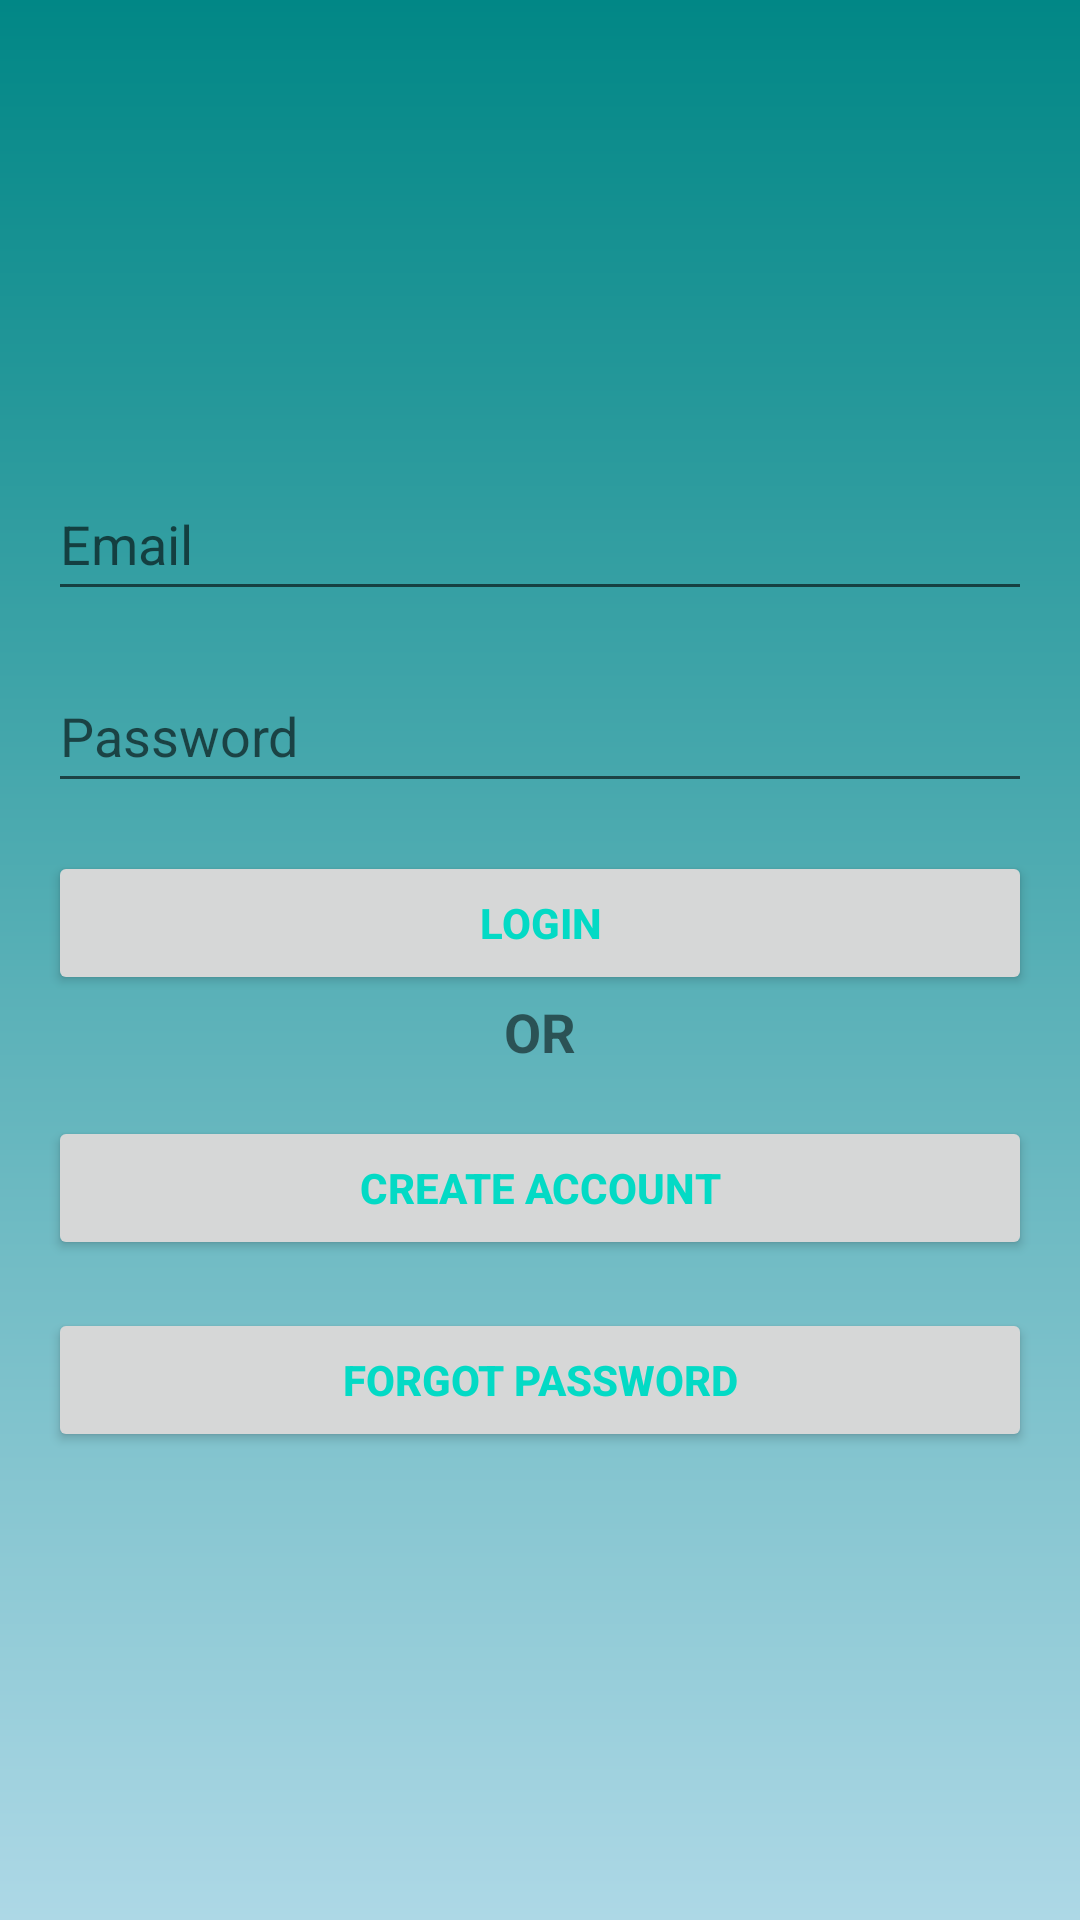

Reconstruct the res/layout file that produces this screen, plus the resources it refers to.
<!-- AndroidManifest.xml: application theme Theme.ShopSaverAndroidApplication -->
<!-- res/layout/activity_login.xml -->
<?xml version="1.0" encoding="utf-8"?>
<LinearLayout xmlns:android="http://schemas.android.com/apk/res/android"
    xmlns:app="http://schemas.android.com/apk/res-auto"
    xmlns:tools="http://schemas.android.com/tools"
    android:layout_width="match_parent"
    android:gravity="center"
    android:orientation="vertical"
    android:padding="16dp"
    android:background="@drawable/gradient_bg"
    android:layout_height="match_parent"
    tools:context=".LoginActivity">

    
    
    <ProgressBar
        android:id="@+id/login_progress"
        style="?android:attr/progressBarStyleLarge"
        android:visibility="gone"
        android:layout_width="wrap_content"
        android:layout_height="wrap_content" />

    <LinearLayout
        android:orientation="vertical"
        android:id="@+id/email_login_form"
        android:layout_width="match_parent"
        android:layout_height="wrap_content">

        
        
        <AutoCompleteTextView
            android:id="@+id/email"
            android:layout_width="match_parent"
            android:layout_height="wrap_content"
            android:hint="@string/email_hint"
            android:inputType="textEmailAddress"
            android:maxLines="1"
            android:minHeight="48dp" />

        
        <EditText
            android:id="@+id/password"
            android:layout_width="match_parent"
            android:layout_height="wrap_content"
            android:layout_marginTop="16dp"
            android:hint="@string/password_login_hint"
            android:inputType="textPassword"
            android:maxLines="1"
            android:minHeight="48dp" />

        <Button
            android:id="@+id/email_sign_in_button"
            android:textColor="@color/teal_200"
            android:text="@string/login_text"
            android:layout_marginTop="16dp"
            android:textStyle="bold"
            android:layout_width="match_parent"
            android:layout_height="wrap_content" />

        <TextView
            android:text="@string/or_text"
            android:textStyle="bold"
            android:textSize="18sp"
            android:gravity="center_horizontal"
            android:layout_width="match_parent"
            android:layout_height="wrap_content" />

        <Button
            android:id="@+id/create_acct_button_login"
            android:textColor="@color/teal_200"
            android:text="@string/create_text"
            android:layout_marginTop="16dp"
            android:textStyle="bold"
            android:layout_width="match_parent"
            android:layout_height="wrap_content" />

        <Button
            android:id="@+id/forgot_password_button"
            android:textColor="@color/teal_200"
            android:text="@string/forgot_password_text"
            android:layout_marginTop="16dp"
            android:textStyle="bold"
            android:layout_width="match_parent"
            android:layout_height="wrap_content" />

    </LinearLayout>

</LinearLayout>
<!-- resources referenced by this layout -->
<resources>
  <color name="teal_200">#FF03DAC5</color>
  <!-- drawable gradient_bg (drawable) -->
  <?xml version="1.0" encoding="utf-8"?>
  <shape xmlns:android="http://schemas.android.com/apk/res/android"
      android:shape="rectangle">
      <gradient
          android:startColor="@color/startGColor"
          android:endColor="@color/endGColor"
          android:angle="90"/>
  
  
  </shape>
  <string name="create_text">Create Account</string>
  <string name="email_hint">Email</string>
  <string name="forgot_password_text">Forgot Password</string>
  <string name="login_text">Login</string>
  <string name="or_text">OR</string>
  <string name="password_login_hint">Password</string>
  <style name="Theme.ShopSaverAndroidApplication" parent="Theme.MaterialComponents.DayNight.DarkActionBar">
          
          <item name="colorPrimary">@color/purple_500</item>
          <item name="colorPrimaryVariant">@color/purple_700</item>
          <item name="colorOnPrimary">@color/white</item>
          
          <item name="colorSecondary">@color/teal_200</item>
          <item name="colorSecondaryVariant">@color/teal_700</item>
          <item name="colorOnSecondary">@color/black</item>
          
          <item name="android:statusBarColor" tools:targetApi="l">?attr/colorPrimaryVariant</item>
          
      </style>
  <color name="startGColor">#ADD8E6</color>
  <color name="endGColor">#FF018786</color>
  <color name="purple_500">#FF6200EE</color>
  <color name="purple_700">#FF3700B3</color>
  <color name="white">#FFFFFFFF</color>
  <color name="teal_700">#FF018786</color>
  <color name="black">#FF000000</color>
</resources>
